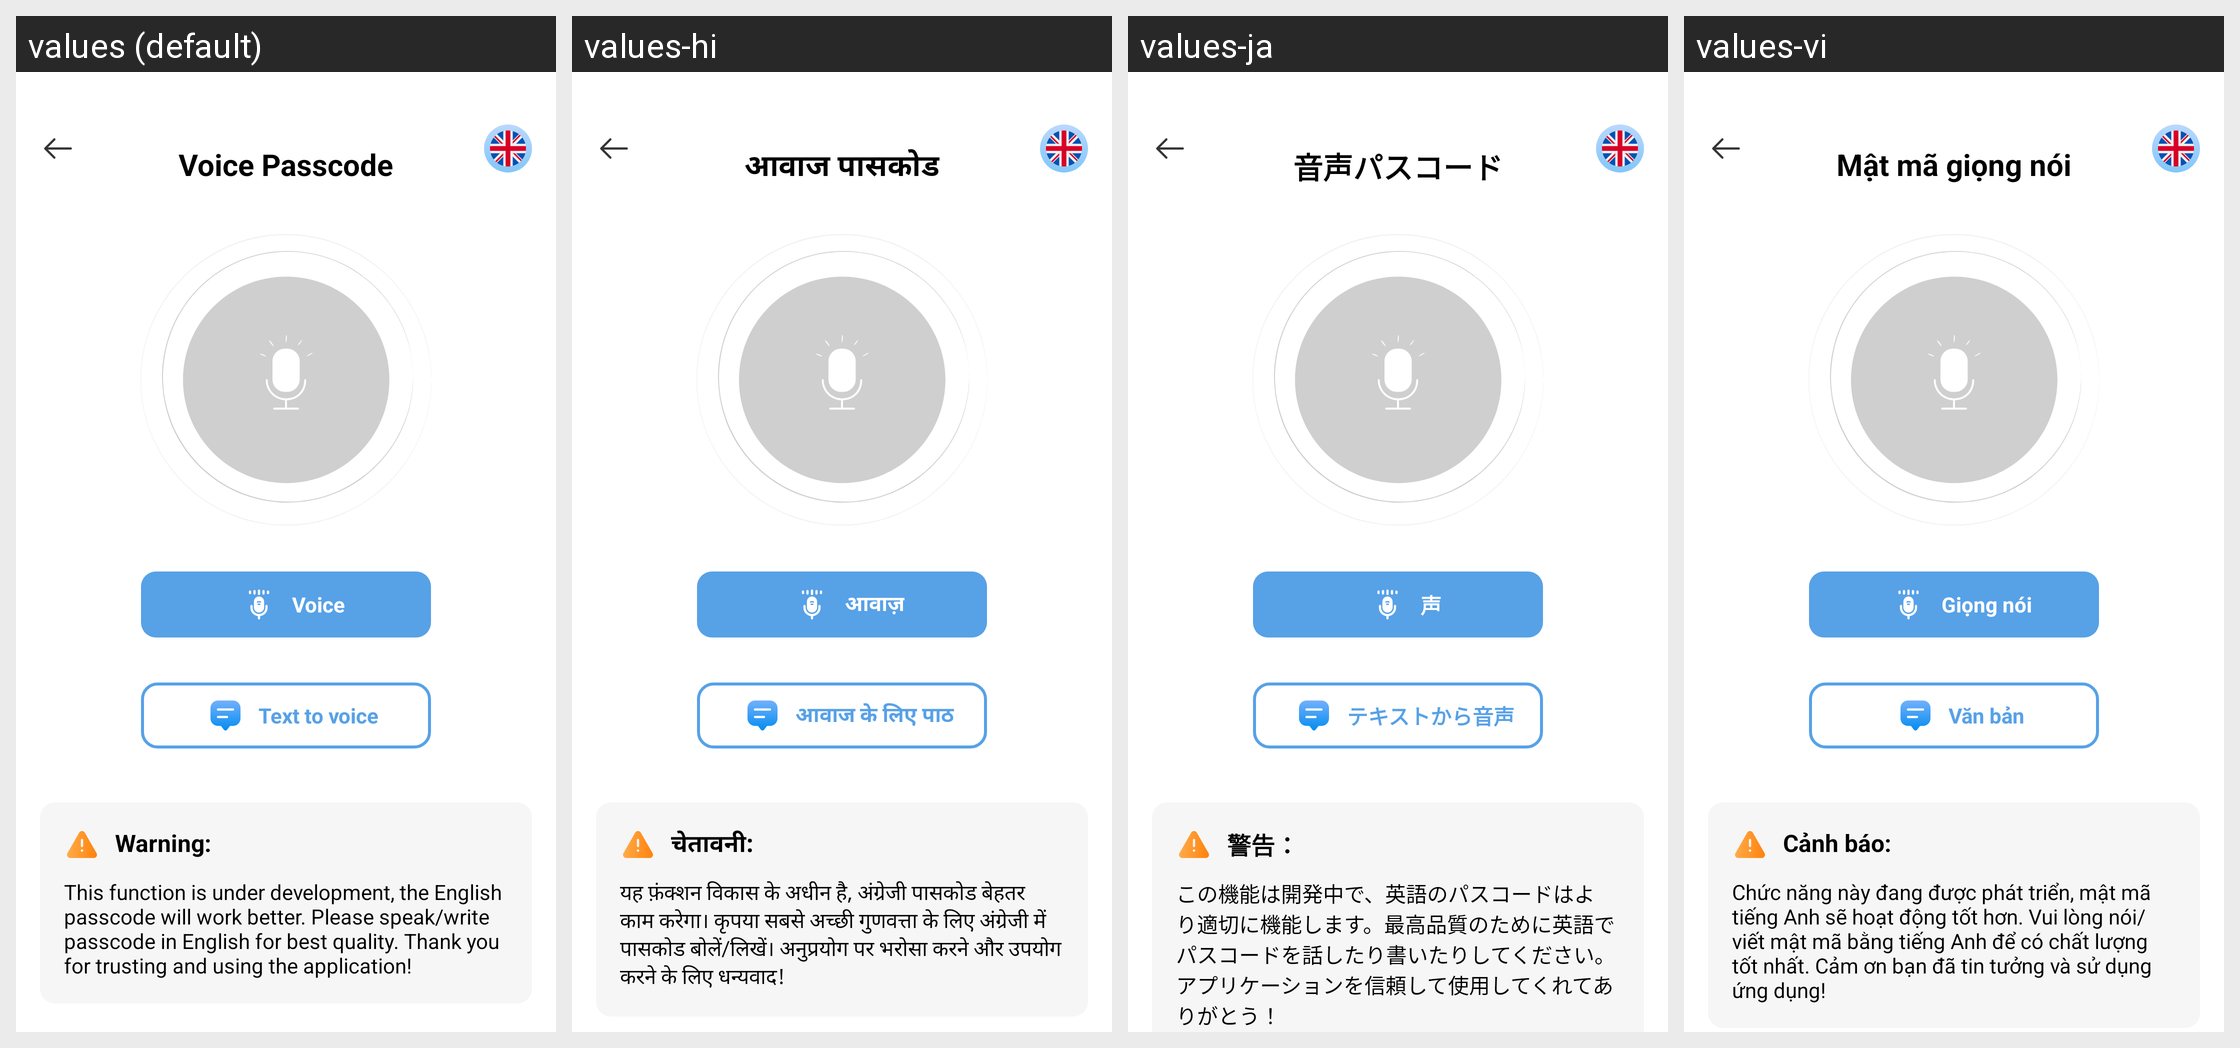

Strings drawn on this Android screen and how each of the app's shown locales translates them:
Android screen res/layout/activity_voice_passcode.xml rendered under 4 locales, left to right: values (default), values-hi, values-ja, values-vi. Device: Nexus 5 (rendered at 1080×1920; each locale shown at half size, 540×960, under a caption strip naming it); theme Theme.ClapToFindPhone.
Other locales in the repository, not shown: values-en, values-fr, values-id, values-in, values-ko, values-pt, values-su, values-tr, values-tr-rTR.
Strings drawn on this screen, with the default value and each locale's value (text and hints the layout hard-codes, and strings that could not be matched under every locale, appear in the picture but are not listed):

voicePasscode
  values: Voice Passcode
  values-hi: आवाज पासकोड
  values-ja: 音声パスコード
  values-vi: Mật mã giọng nói

voice
  values: Voice
  values-hi: आवाज़
  values-ja: 声
  values-vi: Giọng nói

text_to_voice
  values: Text to voice
  values-hi: आवाज के लिए पाठ
  values-ja: テキストから音声
  values-vi: Văn bản

warning
  values: Warning:
  values-hi: चेतावनी:
  values-ja: 警告：
  values-vi: Cảnh báo:

content_warning
  values: This function is under development, the English passcode will work better. Please speak/write passcode in English for best quality. Thank you for trusting and using the application!
  values-hi: यह फ़ंक्शन विकास के अधीन है, अंग्रेजी पासकोड बेहतर काम करेगा। कृपया सबसे अच्छी गुणवत्ता के लिए अंग्रेजी में पासकोड बोलें/लिखें। अनुप्रयोग पर भरोसा करने और उपयोग करने के लिए धन्यवाद!
  values-ja: この機能は開発中で、英語のパスコードはより適切に機能します。最高品質のために英語でパスコードを話したり書いたりしてください。 アプリケーションを信頼して使用してくれてありがとう！
  values-vi: Chức năng này đang được phát triển, mật mã tiếng Anh sẽ hoạt động tốt hơn. Vui lòng nói/viết mật mã bằng tiếng Anh để có chất lượng tốt nhất. Cảm ơn bạn đã tin tưởng và sử dụng ứng dụng!
